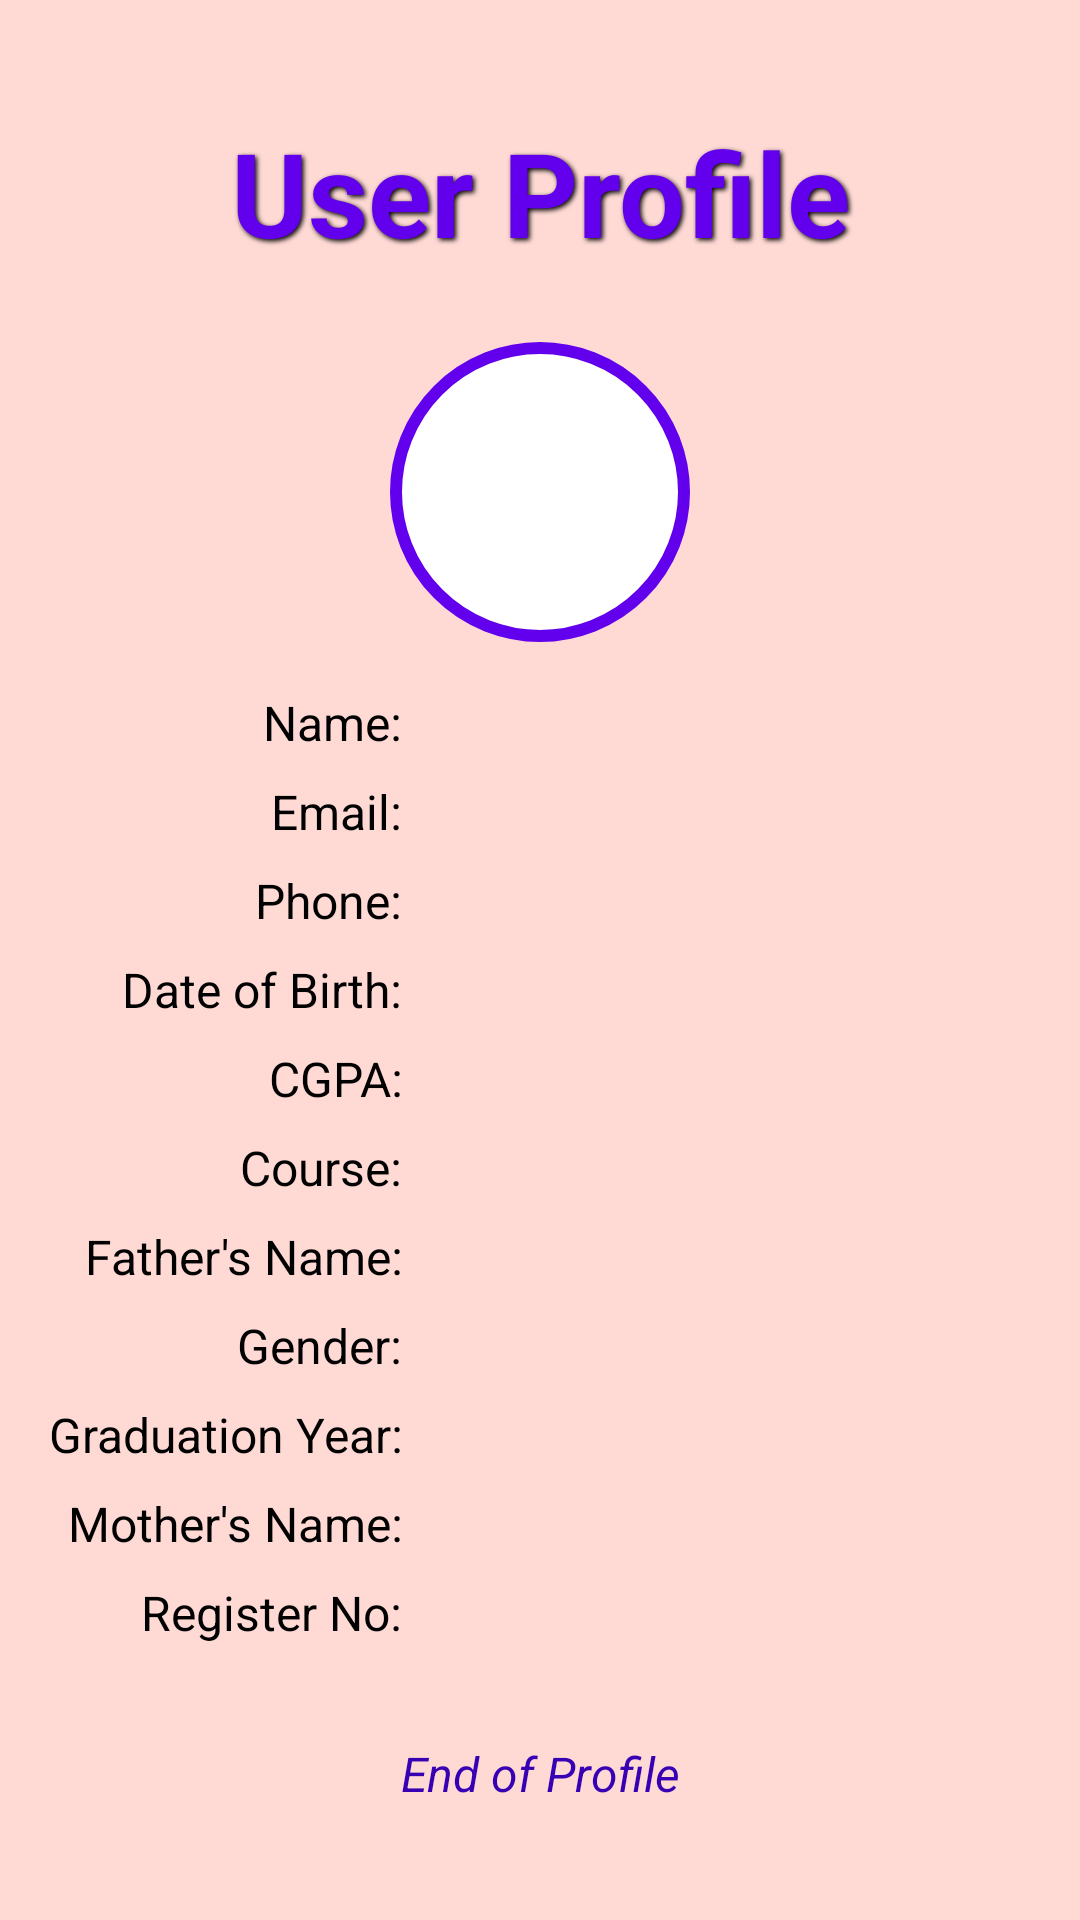

Layout XML and referenced resources for this Android screen:
<!-- AndroidManifest.xml: application theme Theme.AlumniPortalApp -->
<!-- res/layout/activity_dashboard.xml -->
<LinearLayout xmlns:android="http://schemas.android.com/apk/res/android"
    android:layout_width="match_parent"
    android:layout_height="match_parent"
    android:orientation="vertical"
    android:padding="16dp"
    android:gravity="center"
    android:background="@android:color/system_on_error_container_dark">

    
    <TextView
        android:layout_width="match_parent"
        android:layout_height="wrap_content"
        android:text="User Profile"
        android:textSize="39sp"
        android:textColor="@color/colorPrimary"
        android:textStyle="bold"
        android:gravity="center"
        android:layout_marginBottom="24dp"
        android:shadowColor="#000000"
        android:shadowDx="2"
        android:shadowDy="2"
        android:shadowRadius="4" />

    
    <ImageView
        android:layout_width="100dp"
        android:layout_height="100dp"
        android:src="@drawable/profile_image"
        android:layout_gravity="center"
        android:layout_marginBottom="16dp"
        android:background="@drawable/circular_border"
        android:contentDescription="Profile Picture"
        android:scaleType="centerCrop" />

    
    <TableLayout
        android:layout_width="match_parent"
        android:layout_height="wrap_content"
        android:stretchColumns="1">

        <TableRow>
            <TextView
                android:layout_width="wrap_content"
                android:layout_height="wrap_content"
                android:text="Name: "
                android:textSize="16sp"
                android:paddingEnd="8dp"
                android:gravity="end"
                android:layout_marginBottom="8dp"
                android:textColor="@color/black" />
            <TextView
                android:id="@+id/tvName"
                android:layout_width="wrap_content"
                android:layout_height="wrap_content"
                android:text=""
                android:textSize="16sp"
                android:textColor="@color/text_color" />
        </TableRow>

        <TableRow>
            <TextView
                android:layout_width="wrap_content"
                android:layout_height="wrap_content"
                android:text="Email: "
                android:textSize="16sp"
                android:paddingEnd="8dp"
                android:gravity="end"
                android:layout_marginBottom="8dp"
                android:textColor="@color/gray" />
            <TextView
                android:id="@+id/tvEmail"
                android:layout_width="wrap_content"
                android:layout_height="wrap_content"
                android:text=""
                android:textSize="16sp"
                android:textColor="@color/text_color" />
        </TableRow>

        <TableRow>
            <TextView
                android:layout_width="wrap_content"
                android:layout_height="wrap_content"
                android:text="Phone: "
                android:textSize="16sp"
                android:paddingEnd="8dp"
                android:gravity="end"
                android:layout_marginBottom="8dp"
                android:textColor="@color/gray" />
            <TextView
                android:id="@+id/tvPhone"
                android:layout_width="wrap_content"
                android:layout_height="wrap_content"
                android:text=""
                android:textSize="16sp"
                android:textColor="@color/text_color" />
        </TableRow>

        <TableRow>
            <TextView
                android:layout_width="wrap_content"
                android:layout_height="wrap_content"
                android:text="Date of Birth: "
                android:textSize="16sp"
                android:paddingEnd="8dp"
                android:gravity="end"
                android:layout_marginBottom="8dp"
                android:textColor="@color/gray" />
            <TextView
                android:id="@+id/tvDateOfBirth"
                android:layout_width="wrap_content"
                android:layout_height="wrap_content"
                android:text=""
                android:textSize="16sp"
                android:textColor="@color/text_color" />
        </TableRow>

        <TableRow>
            <TextView
                android:layout_width="wrap_content"
                android:layout_height="wrap_content"
                android:text="CGPA: "
                android:textSize="16sp"
                android:paddingEnd="8dp"
                android:gravity="end"
                android:layout_marginBottom="8dp"
                android:textColor="@color/gray" />
            <TextView
                android:id="@+id/tvCgpa"
                android:layout_width="wrap_content"
                android:layout_height="wrap_content"
                android:text=""
                android:textSize="16sp"
                android:textColor="@color/text_color" />
        </TableRow>

        <TableRow>
            <TextView
                android:layout_width="wrap_content"
                android:layout_height="wrap_content"
                android:text="Course: "
                android:textSize="16sp"
                android:paddingEnd="8dp"
                android:gravity="end"
                android:layout_marginBottom="8dp"
                android:textColor="@color/gray" />
            <TextView
                android:id="@+id/tvCourse"
                android:layout_width="wrap_content"
                android:layout_height="wrap_content"
                android:text=""
                android:textSize="16sp"
                android:textColor="@color/text_color" />
        </TableRow>

        <TableRow>
            <TextView
                android:layout_width="wrap_content"
                android:layout_height="wrap_content"
                android:text="Father's Name: "
                android:textSize="16sp"
                android:paddingEnd="8dp"
                android:gravity="end"
                android:layout_marginBottom="8dp"
                android:textColor="@color/gray" />
            <TextView
                android:id="@+id/tvFatherName"
                android:layout_width="wrap_content"
                android:layout_height="wrap_content"
                android:text=""
                android:textSize="16sp"
                android:textColor="@color/text_color" />
        </TableRow>

        <TableRow>
            <TextView
                android:layout_width="wrap_content"
                android:layout_height="wrap_content"
                android:text="Gender: "
                android:textSize="16sp"
                android:paddingEnd="8dp"
                android:gravity="end"
                android:layout_marginBottom="8dp"
                android:textColor="@color/gray" />
            <TextView
                android:id="@+id/tvGender"
                android:layout_width="wrap_content"
                android:layout_height="wrap_content"
                android:text=""
                android:textSize="16sp"
                android:textColor="@color/text_color" />
        </TableRow>

        <TableRow>
            <TextView
                android:layout_width="wrap_content"
                android:layout_height="wrap_content"
                android:text="Graduation Year: "
                android:textSize="16sp"
                android:paddingEnd="8dp"
                android:gravity="end"
                android:layout_marginBottom="8dp"
                android:textColor="@color/gray" />
            <TextView
                android:id="@+id/tvGraduationYear"
                android:layout_width="wrap_content"
                android:layout_height="wrap_content"
                android:text=""
                android:textSize="16sp"
                android:textColor="@color/text_color" />
        </TableRow>

        <TableRow>
            <TextView
                android:layout_width="wrap_content"
                android:layout_height="wrap_content"
                android:text="Mother's Name: "
                android:textSize="16sp"
                android:paddingEnd="8dp"
                android:gravity="end"
                android:layout_marginBottom="8dp"
                android:textColor="@color/gray" />
            <TextView
                android:id="@+id/tvMotherName"
                android:layout_width="wrap_content"
                android:layout_height="wrap_content"
                android:text=""
                android:textSize="16sp"
                android:textColor="@color/text_color" />
        </TableRow>

        <TableRow>
            <TextView
                android:layout_width="wrap_content"
                android:layout_height="wrap_content"
                android:text="Register No: "
                android:textSize="16sp"
                android:paddingEnd="8dp"
                android:gravity="end"
                android:layout_marginBottom="8dp"
                android:textColor="@color/gray" />
            <TextView
                android:id="@+id/tvRegisterNo"
                android:layout_width="wrap_content"
                android:layout_height="wrap_content"
                android:text=""
                android:textSize="16sp"
                android:textColor="@color/text_color" />
        </TableRow>

    </TableLayout>

    
    <TextView
        android:layout_width="match_parent"
        android:layout_height="wrap_content"
        android:text="End of Profile"
        android:textSize="16sp"
        android:textColor="@color/colorPrimaryDark"
        android:gravity="center"
        android:layout_marginTop="24dp"
        android:textStyle="italic" />

</LinearLayout>
<!-- resources referenced by this layout -->
<resources>
  <color name="black">#FF000000</color>
  <color name="colorPrimary">#6200EE</color>
  <color name="colorPrimaryDark">#3700B3</color>
  <color name="gray">#010101</color>
  <color name="text_color">#3D3B3B</color>
  <!-- drawable circular_border (drawable) -->
  <shape xmlns:android="http://schemas.android.com/apk/res/android">
      <solid android:color="#FFFFFF"/>
      <corners android:radius="500sp"/>
      <stroke android:color="#6200EE" android:width="4dp"/>
  </shape>
  <style name="Theme.AlumniPortalApp" parent="Base.Theme.AlumniPortalApp" />
  <style name="Base.Theme.AlumniPortalApp" parent="Theme.Material3.DayNight.NoActionBar">
          
          
      </style>
</resources>
